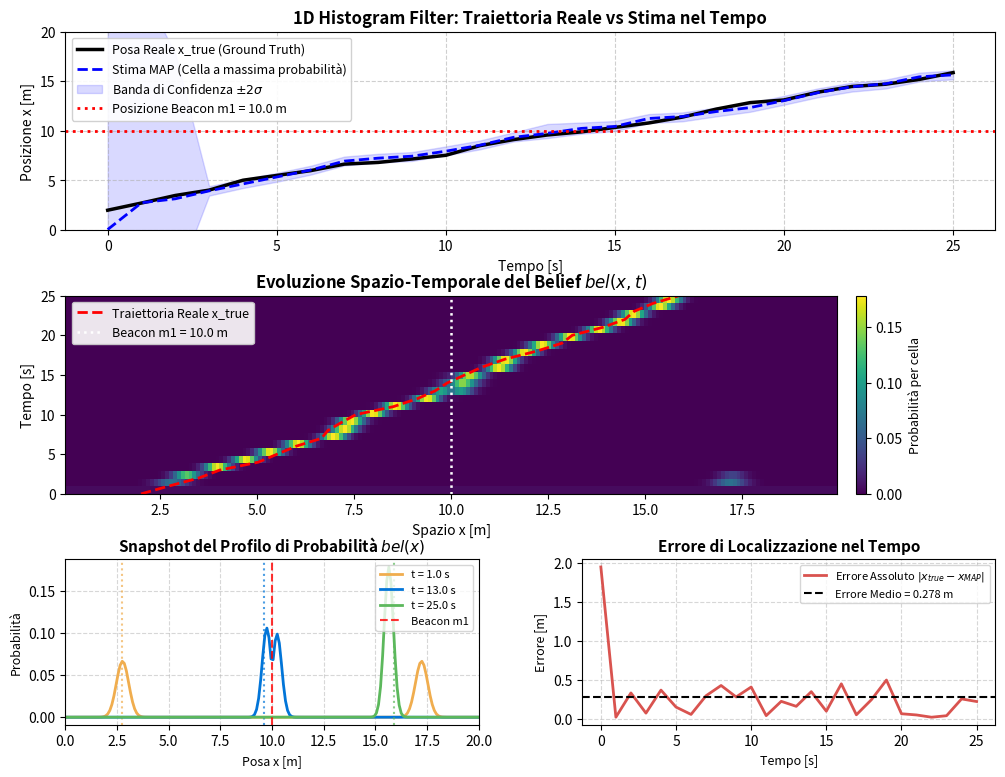

Source code (Python):
#!/usr/bin/env python3
"""
Autonomous Robotics - Simulazione Histogram Filter 1D
======================================================

Specifiche del problema:
  - Mappa monodimensionale: segmento di lunghezza L, x in [0, L]
  - Discretizzazione spaziale: K celle di larghezza delta_x
  - Robot puntiforme: posa vera x_t (scalare continuo)
  - Orizzonte temporale: simulazione da t = 0 a T_finale con passo dt
  - Modello di moto:
        x_t = x_{t-1} + u_x + nu,    nu ~ N(0, sigma_s^2)
  - Modello di misura da beacon:
        z_t = |x_t - m_1| + mu,      mu ~ N(0, sigma_z^2)
  - Histogram Filter (Markov Localization discreta):
        Predizione: bel_bar(x_k) = sum_i p(x_k | x_i, u_x) * bel(x_i)
        Correzione: bel(x_k)     = eta * p(z_t | x_k, m_1) * bel_bar(x_k)
  - Output grafico: plottato interattivamente a video con plt.show() (nessun salvataggio su file)

Struttura del file:
  1. Modelli probabilistici e funzioni di densità gaussiana
  2. Modelli fisici del mondo reale (ground truth e sensore corrotto da rumore)
  3. Implementazione della classe HistogramFilter1D
  4. Ciclo di simulazione su orizzonte temporale T_finale
  5. Funzioni di visualizzazione e plotting (plt.show)
  6. Esecuzione principale (main)
"""

import random
import numpy as np
import matplotlib.pyplot as plt


# =============================================================================
# 0. GESTIONE SEED CASUALE (RIPRODUCIBILITÀ)
# =============================================================================
def set_random_seed(seed: int | None = None):
    """
    Imposta il seed per la generazione di numeri pseudo-casuali (numpy e random standard).
    Se seed è None, il generatore utilizzerà una sorgente di casualità del sistema operativo.
    """
    if seed is not None:
        np.random.seed(seed)
        random.seed(seed)


# =============================================================================
# 1. FUNZIONI PROBABILISTICHE DI BASE
# =============================================================================
def prob_normal(error: np.ndarray, variance: float) -> np.ndarray:
    """
    Calcola la densità di probabilità normale N(0, variance) per l'errore assegnato.
    Corrisponde alla 'distribution computation' discussa negli appunti di teoria.
    """
    std = np.sqrt(variance)
    return (1.0 / (np.sqrt(2.0 * np.pi) * std)) * np.exp(-0.5 * (error ** 2) / variance)


# =============================================================================
# 2. MODELLI FISICI DEL SISTEMA REALE (GROUND TRUTH)
# =============================================================================
def true_motion_step(x_prev: float, u_x: float, sigma_s: float, L: float) -> float:
    """
    Simula l'avanzamento reale del robot puntiforme secondo il modello:
        x_t = x_{t-1} + u_x + nu,   nu ~ N(0, sigma_s^2)
    Con saturazione sui bordi del segmento [0, L].
    """
    noise = np.random.normal(0.0, sigma_s)
    x_new = x_prev + u_x + noise
    return float(np.clip(x_new, 0.0, L))


def true_measurement_step(x_true: float, m1: float, sigma_z: float) -> float:
    """
    Simula la lettura esteriorocettiva del sensore di distanza rispetto al beacon m1:
        z_t = |x_t - m_1| + mu,     mu ~ N(0, sigma_z^2)
    """
    actual_distance = abs(x_true - m1)
    noise = np.random.normal(0.0, sigma_z)
    z = actual_distance + noise
    return float(max(0.0, z))  # La distanza scalare misurata è non-negativa


# =============================================================================
# 3. CLASSE HISTOGRAM FILTER 1D
# =============================================================================
class HistogramFilter1D:
    def __init__(self, L: float, delta_x: float):
        """
        Inizializza la griglia discreta di tassellazione per un segmento [0, L].
        
        Parametri:
        - L: lunghezza complessiva del segmento (in metri)
        - delta_x: risoluzione spaziale / dimensione della singola cella (in metri)
        """
        self.L = L
        self.delta_x = delta_x
        # I centri delle celle rappresentano le ipotesi di stato discrete x_k
        self.cells = np.arange(delta_x / 2.0, L, delta_x)
        self.num_cells = len(self.cells)
        # Inizializzazione predefinita: belief uniforme su tutto il dominio [0, L] (localizzazione globale)
        self.bel = np.ones(self.num_cells) / self.num_cells

    def set_uniform_belief(self):
        """Inizializza il belief come uniforme (massima incertezza / global localization)."""
        self.bel = np.ones(self.num_cells) / self.num_cells

    def set_gaussian_belief(self, mean: float, std: float):
        """Inizializza il belief come gaussiana centrata attorno a una posa di partenza (tracking)."""
        raw = prob_normal(self.cells - mean, std ** 2)
        self.bel = raw / np.sum(raw)

    def predict(self, u_x: float, sigma_s: float) -> np.ndarray:
        """
        Passo di Predizione (Total Probability Theorem):
            bel_bar(x_k) = sum_i p(x_k | x_i, u_x) * bel_{t-1}(x_i)
        
        dove per ogni coppia (x_k, x_i) l'errore di moto è:
            nu = x_k - (x_i + u_x)
        e la probabilità di transizione è N(nu; 0, sigma_s^2).
        """
        bel_bar = np.zeros(self.num_cells)
        variance_s = sigma_s ** 2

        # Convoluzione discreta su tutte le celle di destinazione x_k
        for k, x_k in enumerate(self.cells):
            # Vettore delle discrepanze cinematiche rispetto a tutte le celle di partenza
            nu = x_k - (self.cells + u_x)
            transition_probs = prob_normal(nu, variance_s)
            bel_bar[k] = np.sum(transition_probs * self.bel)

        # Normalizzazione numerica conservativa
        total_mass = np.sum(bel_bar)
        if total_mass > 0:
            bel_bar /= total_mass
        self.bel = bel_bar
        return self.bel

    def correct(self, z_t: float, m1: float, sigma_z: float) -> np.ndarray:
        """
        Passo di Correzione (Regola di Bayes):
            bel(x_k) = eta * p(z_t | x_k, m_1) * bel_bar(x_k)
            
        con likelihood gaussiana sull'errore residuo di misura:
            mu = z_t - |x_k - m_1|
            p(z_t | x_k, m_1) = N(mu; 0, sigma_z^2)
        """
        variance_z = sigma_z ** 2
        # Distanza teorica attesa per ciascuna ipotesi di cella x_k
        expected_distance = np.abs(self.cells - m1)
        residual = z_t - expected_distance
        likelihood = prob_normal(residual, variance_z)

        # Aggiornamento puntuale e normalizzazione eta
        unnormalized = likelihood * self.bel
        eta_inv = np.sum(unnormalized)
        if eta_inv > 0:
            self.bel = unnormalized / eta_inv
        else:
            # Fallback in caso di deperimento numerico
            self.bel = np.ones(self.num_cells) / self.num_cells
        return self.bel

    def get_estimate_mean(self) -> float:
        """Calcola la media pesata del belief (stima attesa)."""
        return float(np.sum(self.cells * self.bel))

    def get_estimate_map(self) -> float:
        """Calcola la posa di Massimo a Posteriori (MAP)."""
        idx_max = np.argmax(self.bel)
        return float(self.cells[idx_max])

    def get_estimate_std(self) -> float:
        """Calcola la deviazione standard del belief (indice di incertezza)."""
        mean = self.get_estimate_mean()
        var = np.sum(((self.cells - mean) ** 2) * self.bel)
        return float(np.sqrt(max(0.0, var)))


# =============================================================================
# 4. CICLO DI SIMULAZIONE
# =============================================================================
def run_simulation(
    L: float = 20.0,
    delta_x: float = 0.1,
    T_finale: float = 25.0,
    dt: float = 1.0,
    x0_true: float = 2.0,
    u_x: float = 0.6,
    sigma_s: float = 0.25,
    m1: float = 10.0,
    sigma_z: float = 0.3,
    initial_mode: str = "uniform",  # "uniform" per global localization, "gaussian" per tracking
    seed: int | None = None          # Seed per riproducibilità stocastica (es. intero o None per casuale)
):
    """
    Esegue la simulazione dell'ambiente e del filtro sull'orizzonte temporale [0, T_finale].
    """
    # Impostazione del seed pseudo-casuale per riproducibilità numerica
    set_random_seed(seed)

    time_steps = np.arange(0.0, T_finale + dt, dt)
    num_steps = len(time_steps)

    # Inizializzazione filtro
    hf = HistogramFilter1D(L=L, delta_x=delta_x)
    if initial_mode == "uniform":
        hf.set_uniform_belief()
    else:
        hf.set_gaussian_belief(mean=x0_true, std=0.5)

    # Vettori di log per analisi storica
    history_x_true = np.zeros(num_steps)
    history_x_est_mean = np.zeros(num_steps)
    history_x_est_map = np.zeros(num_steps)
    history_est_std = np.zeros(num_steps)
    history_measurements = np.zeros(num_steps)
    history_belief_map = np.zeros((num_steps, hf.num_cells))

    # Stato iniziale
    current_x_true = x0_true
    history_x_true[0] = current_x_true
    history_x_est_mean[0] = hf.get_estimate_mean()
    history_x_est_map[0] = hf.get_estimate_map()
    history_est_std[0] = hf.get_estimate_std()
    history_belief_map[0, :] = hf.bel.copy()

    # Ciclo temporale
    for t_idx in range(1, num_steps):
        # 1. Avanzamento del robot reale (Ground Truth)
        current_x_true = true_motion_step(current_x_true, u_x, sigma_s, L)
        history_x_true[t_idx] = current_x_true

        # 2. Passo di Predizione del Filtro
        hf.predict(u_x=u_x, sigma_s=sigma_s)

        # 3. Misura sensoriale corrotta da rumore
        z_t = true_measurement_step(current_x_true, m1, sigma_z)
        history_measurements[t_idx] = z_t

        # 4. Passo di Correzione Bayesiana del Filtro
        hf.correct(z_t=z_t, m1=m1, sigma_z=sigma_z)

        # Registrazione delle stime
        history_x_est_mean[t_idx] = hf.get_estimate_mean()
        history_x_est_map[t_idx] = hf.get_estimate_map()
        history_est_std[t_idx] = hf.get_estimate_std()
        history_belief_map[t_idx, :] = hf.bel.copy()

    return {
        "time": time_steps,
        "x_true": history_x_true,
        "x_mean": history_x_est_mean,
        "x_map": history_x_est_map,
        "std": history_est_std,
        "measurements": history_measurements,
        "belief_matrix": history_belief_map,
        "cells": hf.cells,
        "L": L,
        "m1": m1
    }


# =============================================================================
# 5. VISUALIZZAZIONE E PLOTTING
# =============================================================================
def plot_results(data: dict):
    """
    Visualizza i risultati della simulazione su pannelli informativi dedicati.
    Tutti i grafici vengono mostrati a video con plt.show().
    """
    t = data["time"]
    x_true = data["x_true"]
    x_map = data["x_map"]
    x_mean = data["x_mean"]
    std = data["std"]
    cells = data["cells"]
    belief_matrix = data["belief_matrix"]
    L = data["L"]
    m1 = data["m1"]

    fig = plt.figure(figsize=(12, 9))
    gs = fig.add_gridspec(3, 2, height_ratios=[1.2, 1.2, 1.0], hspace=0.35, wspace=0.25)

    # -------------------------------------------------------------------------
    # Subplot 1: Traiettoria temporale (Ground Truth vs Stima)
    # -------------------------------------------------------------------------
    ax1 = fig.add_subplot(gs[0, :])
    ax1.plot(t, x_true, 'k-', linewidth=2.5, label='Posa Reale x_true (Ground Truth)')
    ax1.plot(t, x_map, 'b--', linewidth=2.0, label='Stima MAP (Cella a massima probabilità)')
    ax1.fill_between(t, x_mean - 2 * std, x_mean + 2 * std, color='blue', alpha=0.15, label=r'Banda di Confidenza $\pm 2\sigma$')
    ax1.axhline(y=m1, color='red', linestyle=':', linewidth=2.0, label=f'Posizione Beacon m1 = {m1} m')
    ax1.set_title("1D Histogram Filter: Traiettoria Reale vs Stima nel Tempo", fontsize=12, fontweight='bold')
    ax1.set_xlabel("Tempo [s]", fontsize=10)
    ax1.set_ylabel("Posizione x [m]", fontsize=10)
    ax1.set_ylim([0, L])
    ax1.grid(True, linestyle='--', alpha=0.6)
    ax1.legend(loc='upper left', framealpha=0.9, fontsize=9)

    # -------------------------------------------------------------------------
    # Subplot 2: Heatmap spazio-temporale del Belief bel(x, t)
    # -------------------------------------------------------------------------
    ax2 = fig.add_subplot(gs[1, :])
    im = ax2.imshow(
        belief_matrix,
        aspect='auto',
        origin='lower',
        extent=[cells[0], cells[-1], t[0], t[-1]],
        cmap='viridis'
    )
    ax2.plot(x_true, t, 'r--', linewidth=2.0, label='Traiettoria Reale x_true')
    ax2.axvline(x=m1, color='white', linestyle=':', linewidth=1.8, label=f'Beacon m1 = {m1} m')
    cbar = fig.colorbar(im, ax=ax2, pad=0.02)
    cbar.set_label("Probabilità per cella", fontsize=9)
    ax2.set_title(r"Evoluzione Spazio-Temporale del Belief $bel(x, t)$", fontsize=12, fontweight='bold')
    ax2.set_xlabel("Spazio x [m]", fontsize=10)
    ax2.set_ylabel("Tempo [s]", fontsize=10)
    ax2.legend(loc='upper left', framealpha=0.9, fontsize=9)

    # -------------------------------------------------------------------------
    # Subplot 3: Snapshot dei profili di probabilità a istanti chiave
    # -------------------------------------------------------------------------
    ax3 = fig.add_subplot(gs[2, 0])
    # Selezioniamo 3 snapshot: inizio (t=1), metà e fine simulazione
    indices = [1, len(t) // 2, -1]
    colors = ['#f0ad4e', '#0275d8', '#5cb85c']
    for idx, c in zip(indices, colors):
        t_val = t[idx]
        ax3.plot(cells, belief_matrix[idx], label=f't = {t_val:.1f} s', color=c, linewidth=2.0)
        ax3.axvline(x=x_true[idx], color=c, linestyle=':', alpha=0.7)
    ax3.axvline(x=m1, color='red', linestyle='--', alpha=0.8, label='Beacon m1')
    ax3.set_title(r"Snapshot del Profilo di Probabilità $bel(x)$", fontsize=11, fontweight='bold')
    ax3.set_xlabel("Posa x [m]", fontsize=9)
    ax3.set_ylabel("Probabilità", fontsize=9)
    ax3.set_xlim([0, L])
    ax3.grid(True, linestyle='--', alpha=0.5)
    ax3.legend(loc='upper right', fontsize=8)

    # -------------------------------------------------------------------------
    # Subplot 4: Errore di localizzazione nel tempo
    # -------------------------------------------------------------------------
    ax4 = fig.add_subplot(gs[2, 1])
    error_map = np.abs(x_true - x_map)
    ax4.plot(t, error_map, color='#d9534f', linewidth=2.0, label=r'Errore Assoluto $|x_{true} - x_{MAP}|$')
    ax4.axhline(y=np.mean(error_map), color='black', linestyle='--', label=f'Errore Medio = {np.mean(error_map):.3f} m')
    ax4.set_title("Errore di Localizzazione nel Tempo", fontsize=11, fontweight='bold')
    ax4.set_xlabel("Tempo [s]", fontsize=9)
    ax4.set_ylabel("Errore [m]", fontsize=9)
    ax4.grid(True, linestyle='--', alpha=0.5)
    ax4.legend(loc='upper right', fontsize=8)

    # Mostra i grafici a video
    plt.show()


# =============================================================================
# 6. MAIN
# =============================================================================
if __name__ == "__main__":
    # Parametri conformi alle specifiche della richiesta:
    # - Mappa segmento di lunghezza L
    # - Orizzonte temporale T_finale
    # - Passo di moto u_x con rumore sigma_s
    # - Beacon in m1 con rumore di misura sigma_z
    L = 20.0             # Lunghezza mappa [m]
    delta_x = 0.1        # Risoluzione cella [m]
    T_finale = 25.0      # Orizzonte temporale [s]
    dt = 1.0             # Passo discreto di campionamento [s]
    x0_true = 2.0        # Posa iniziale reale del robot puntiforme [m]
    u_x = 0.6            # Comando di spostamento [m/passo]
    sigma_s = 0.25       # Deviazione standard del rumore di moto [m]
    m1 = 10.0            # Posizione del beacon [m]
    sigma_z = 0.3        # Deviazione standard del rumore di misura [m]
    random_seed = 42     # Seed per riproducibilità (es. intero come 42, oppure None per casuale)

    print("==================================================")
    print("AVVIO SIMULAZIONE HISTOGRAM FILTER 1D")
    print(f"Mappa L = {L} m | Risoluzione delta_x = {delta_x} m")
    print(f"Orizzonte T_finale = {T_finale} s | Passo dt = {dt} s")
    print(f"Comando u_x = {u_x} m | Rumore moto sigma_s = {sigma_s} m")
    print(f"Beacon m1 = {m1} m | Rumore misura sigma_z = {sigma_z} m")
    print(f"Seed casuale = {random_seed if random_seed is not None else 'Casuale (None)'}")
    print("==================================================")

    # Esecuzione simulazione
    sim_data = run_simulation(
        L=L,
        delta_x=delta_x,
        T_finale=T_finale,
        dt=dt,
        x0_true=x0_true,
        u_x=u_x,
        sigma_s=sigma_s,
        m1=m1,
        sigma_z=sigma_z,
        initial_mode="uniform",  # Localizzazione globale da zero
        seed=random_seed
    )

    print("\nSimulazione completata con successo. Apertura grafici interattivi...")
    # Plotta i risultati a video (plt.show)
    plot_results(sim_data)
